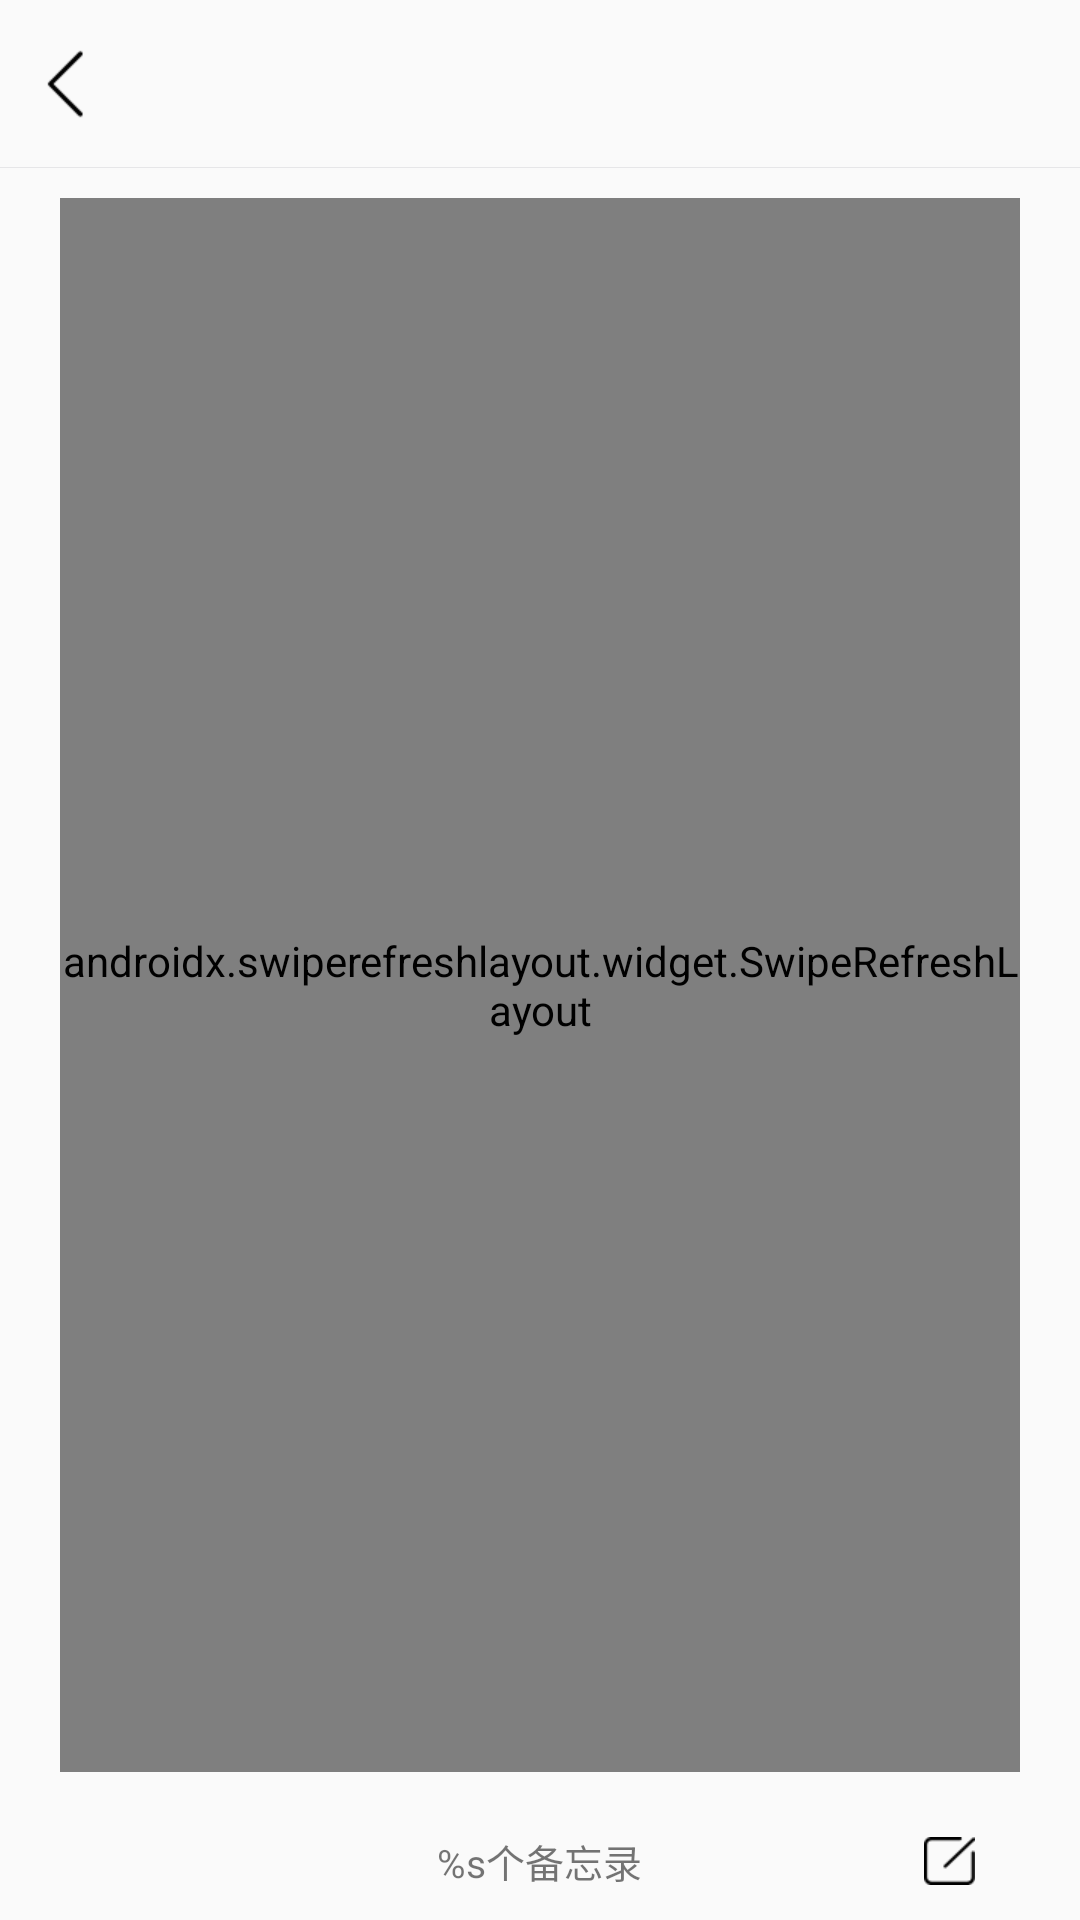

Layout XML and referenced resources for this Android screen:
<!-- AndroidManifest.xml: application theme AppBaseTheme -->
<!-- res/layout/activity_memo_folder.xml -->
<?xml version="1.0" encoding="utf-8"?>
<LinearLayout xmlns:android="http://schemas.android.com/apk/res/android"
    android:layout_width="match_parent"
    android:layout_height="match_parent"
    android:orientation="vertical">

    <RelativeLayout
        android:id="@+id/rlMemoFolderActivityTop"
        android:layout_width="match_parent"
        android:layout_height="?android:attr/actionBarSize">

        <ImageView
            android:id="@+id/back"
            android:layout_width="wrap_content"
            android:layout_height="wrap_content"
            android:layout_centerVertical="true"
            android:padding="10dp"
            android:src="@mipmap/arrow_left" />

        <TextView
            android:id="@+id/title"
            android:layout_width="wrap_content"
            android:layout_height="wrap_content"
            android:layout_centerInParent="true"
            android:text=""
            android:textColor="@color/color_333"
            android:textSize="16sp" />

        <View
            android:layout_width="match_parent"
            android:layout_height="1px"
            android:layout_alignParentBottom="true"
            android:background="@color/color_divide" />

    </RelativeLayout>

    <LinearLayout
        android:layout_width="match_parent"
        android:layout_height="wrap_content"
        android:orientation="vertical">

    </LinearLayout>

    <androidx.swiperefreshlayout.widget.SwipeRefreshLayout
        android:id="@+id/swipeRefresh"
        android:layout_width="match_parent"
        android:layout_height="0dp"
        android:layout_marginLeft="20dp"
        android:layout_marginTop="10dp"
        android:layout_marginRight="20dp"
        android:layout_marginBottom="10dp"
        android:layout_weight="1">

        <androidx.recyclerview.widget.RecyclerView
            android:id="@+id/recyclerview"
            android:layout_width="match_parent"
            android:layout_height="match_parent" />


    </androidx.swiperefreshlayout.widget.SwipeRefreshLayout>

    <RelativeLayout
        android:id="@+id/rlMemoFolderActivityBottom"
        android:layout_width="match_parent"
        android:layout_height="wrap_content">

        <TextView
            android:id="@+id/tvMemoFolderActivityCounts"
            android:layout_width="wrap_content"
            android:layout_height="wrap_content"
            android:layout_centerInParent="true"
            android:paddingTop="10dp"
            android:paddingBottom="10dp"
            android:text="@string/MemoFolderActivity_counts"
            android:textColor="@color/gray_666"
            android:textSize="13sp" />

        <ImageView
            android:id="@+id/ivMeomoFolderActivityAddmemo"
            android:layout_width="wrap_content"
            android:layout_height="wrap_content"
            android:layout_alignParentRight="true"
            android:layout_centerVertical="true"
            android:layout_marginRight="25dp"
            android:padding="10dp"
            android:src="@mipmap/edit_add" />

    </RelativeLayout>

</LinearLayout>
<!-- resources referenced by this layout -->
<resources>
  <color name="color_333">#333333</color>
  <color name="color_divide">#e6e6e8</color>
  <!-- mipmap arrow_left: png bitmap (mipmap-xhdpi, 511 bytes) -->
  <!-- mipmap edit_add: png bitmap (mipmap-xhdpi, 605 bytes) -->
  <string name="MemoFolderActivity_counts">%s个备忘录</string>
  <style name="AppBaseTheme" parent="Theme.AppCompat.Light.NoActionBar">
          <item name="windowNoTitle">true</item>
          <item name="windowActionBar">false</item>
      </style>
</resources>
